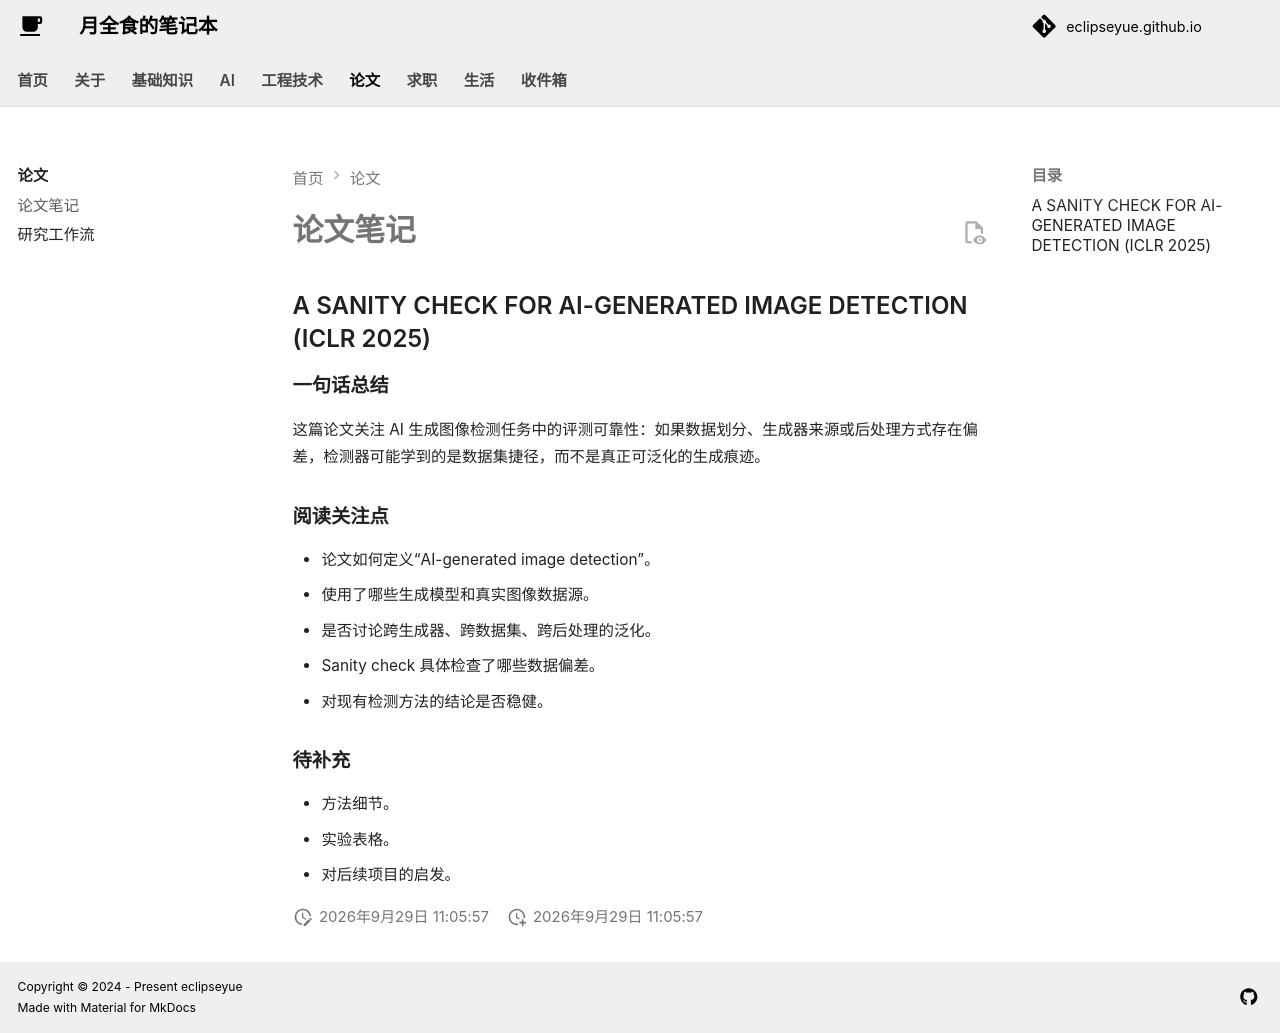

repository: EclipseYue/eclipseyue.github.io · page: Paper/paper/index.html · generator: mkdocs

# 论文笔记

## A SANITY CHECK FOR AI-GENERATED IMAGE DETECTION (ICLR 2025)

### 一句话总结

这篇论文关注 AI 生成图像检测任务中的评测可靠性：如果数据划分、生成器来源或后处理方式存在偏差，检测器可能学到的是数据集捷径，而不是真正可泛化的生成痕迹。

### 阅读关注点

- 论文如何定义“AI-generated image detection”。
- 使用了哪些生成模型和真实图像数据源。
- 是否讨论跨生成器、跨数据集、跨后处理的泛化。
- Sanity check 具体检查了哪些数据偏差。
- 对现有检测方法的结论是否稳健。

### 待补充

- 方法细节。
- 实验表格。
- 对后续项目的启发。
